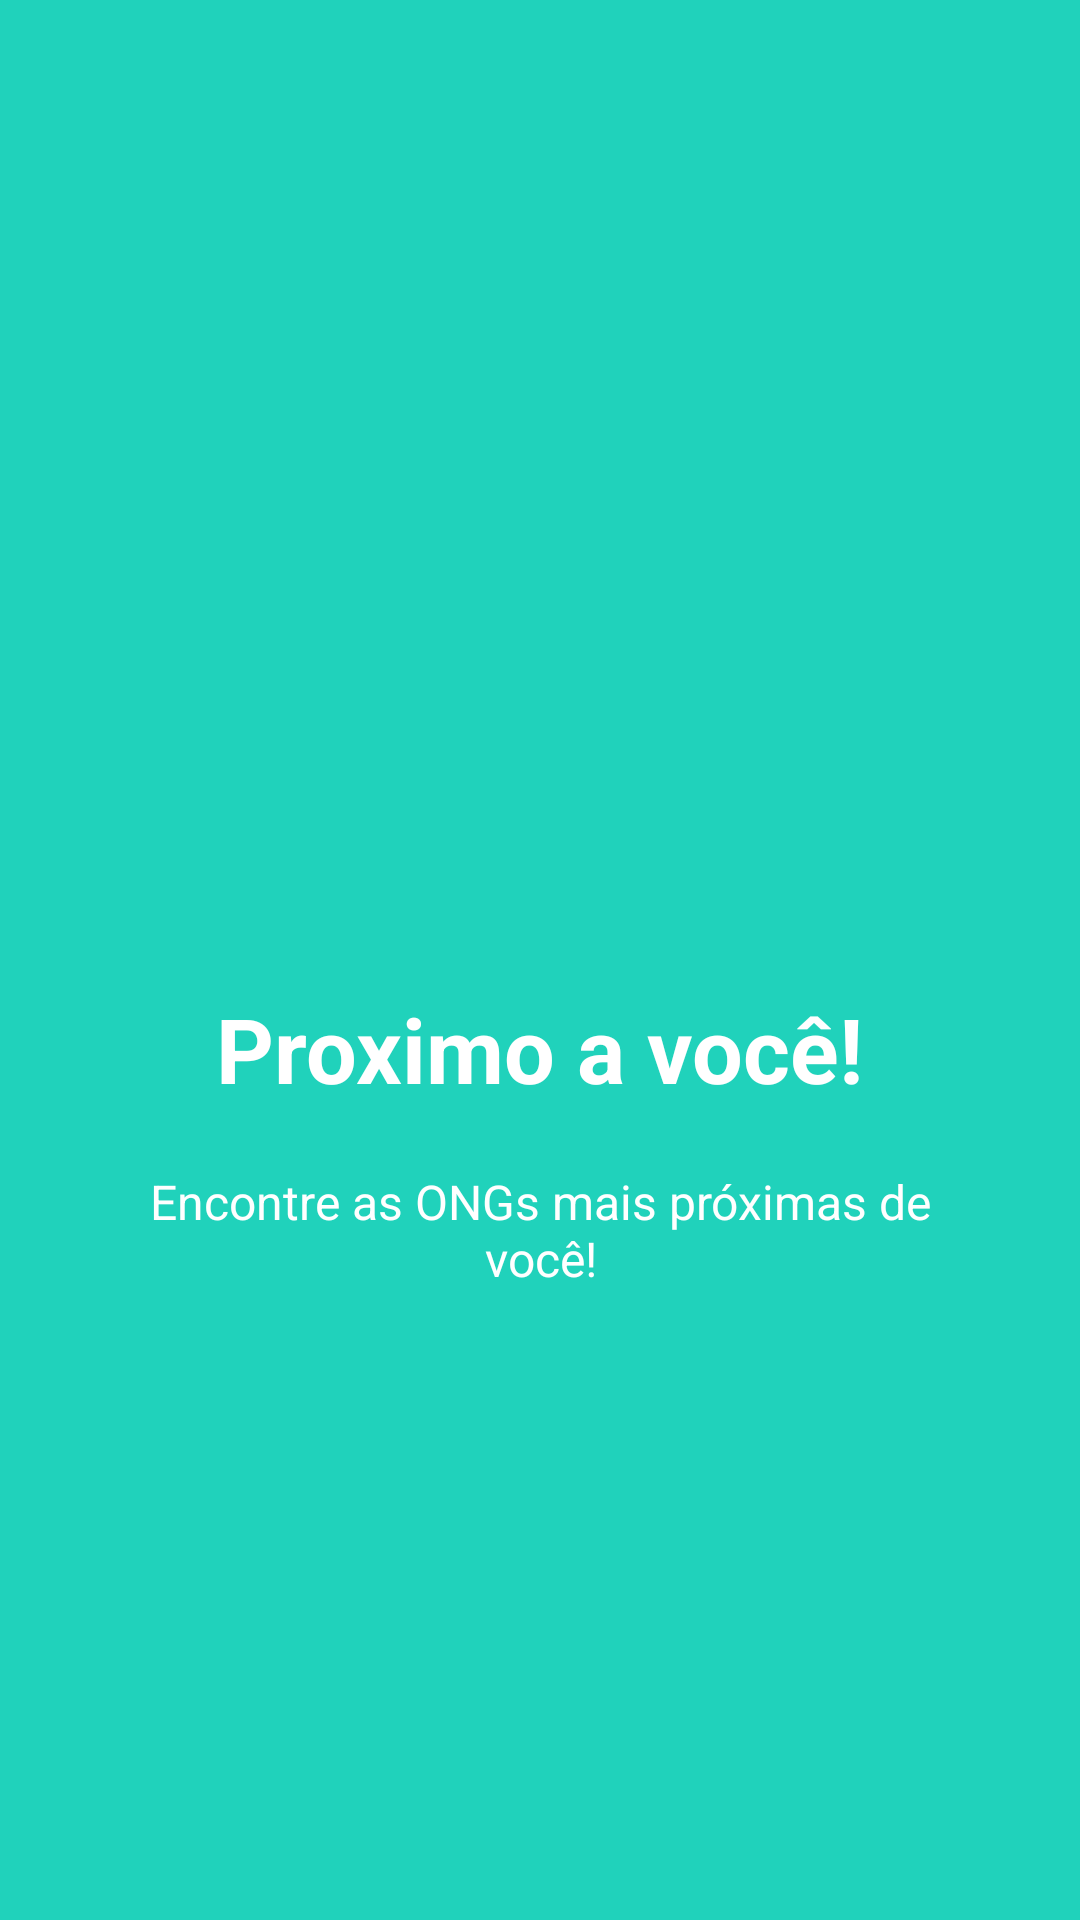

Android layout source for this screen:
<!-- AndroidManifest.xml: application theme AppTheme -->
<!-- res/layout/welcome_slide2.xml -->
<?xml version="1.0" encoding="utf-8"?>
<RelativeLayout xmlns:android="http://schemas.android.com/apk/res/android"
    android:layout_width="match_parent"
    android:layout_height="match_parent"
    android:background="@color/bg_screen2">

    <LinearLayout
        android:layout_width="wrap_content"
        android:layout_height="wrap_content"
        android:layout_centerInParent="true"
        android:gravity="center_horizontal"
        android:orientation="vertical">

        <ImageView
            android:layout_width="@dimen/img_width_height"
            android:layout_height="@dimen/img_width_height"
            android:src="@drawable/ic_my_location_24dp" />

        <TextView
            android:layout_width="wrap_content"
            android:layout_height="wrap_content"
            android:text="@string/slide_2_title"
            android:textColor="@android:color/white"
            android:textSize="@dimen/slide_title"
            android:textStyle="bold" />

        <TextView
            android:layout_width="wrap_content"
            android:layout_height="wrap_content"
            android:layout_marginTop="20dp"
            android:paddingLeft="@dimen/desc_padding"
            android:paddingRight="@dimen/desc_padding"
            android:text="@string/slide_2_desc"
            android:textAlignment="center"
            android:textColor="@android:color/white"
            android:textSize="@dimen/slide_desc" />

    </LinearLayout>


</RelativeLayout>
<!-- resources referenced by this layout -->
<resources>
  <color name="bg_screen2">#20d2bb</color>
  <dimen name="desc_padding">40dp</dimen>
  <dimen name="img_width_height">120dp</dimen>
  <dimen name="slide_desc">16dp</dimen>
  <dimen name="slide_title">30dp</dimen>
  <string name="slide_2_desc">Encontre as ONGs mais próximas de você!</string>
  <string name="slide_2_title">Proximo a você!</string>
  <style name="AppTheme" parent="Theme.AppCompat.Light.DarkActionBar">
          
          <item name="colorPrimary">@color/colorPrimary</item>
          <item name="colorPrimaryDark">@color/colorPrimaryDark</item>
          <item name="colorAccent">@color/colorAccent</item>
          <item name="windowActionBar">true</item>
          <item name="windowNoTitle">false</item>
      </style>
  <color name="colorPrimary">#EF6C00</color>
  <color name="colorPrimaryDark">#E65100</color>
  <color name="colorAccent">#FF4081</color>
</resources>
